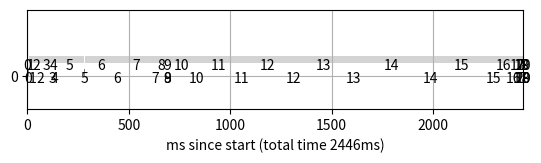

Here is the Python script that generated this plot:
"""
Make a "broken" horizontal bar plot, i.e., one with gaps
"""
import matplotlib.pyplot as plt

data = [[0,[0,0,1,0,2,0,3,8,4,8,5,27,6,27,7,28,8,28,9,62,10,62,11,63,12,63,13,121,14,121,15,121,16,121,17,134,18,134,19,134,20,134,21,281,22,281,23,282,24,282,25,443,26,443,27,443,28,443,29,630,30,630,31,630,32,630,33,691,34,691,35,691,36,691,37,691,38,691,39,691,40,691,41,832,42,832,43,832,44,832,45,1054,46,1054,47,1054,48,1054,49,1311,50,1311,51,1311,52,1311,53,1608,54,1608,55,1608,56,1608,57,1986,58,1986,59,1986,60,1986,61,2297,62,2297,63,2297,64,2297,65,2398,66,2398,67,2398,68,2398,69,2430,70,2430,71,2430,72,2430,73,2441,74,2441,75,2441,76,2441,77,2445,78,2445,79,2445,80,2445,81,2445,82,2445,83,2445]],
2446]
threadcount = len(data)-1
totaltime = data[-1]

fig, ax = plt.subplots()

threadcount = len(data)-1;
for i in range(0,threadcount):
    row = data[i][1]
    rowlen = len(row)
    lm = list()
    lq = list()
    for j in range(0,rowlen,4):
        piecenumber = row[j]//4
        code = row[j]%4
        start = row[j+1]
        stop = row[j+3]
        if code == 2:
            lq.append((start, stop - start))
            ax.text((start+stop)/2.0, i - 0.1, str(piecenumber),ha='center', va='center')
        else:
            lm.append((start, stop - start))
            ax.text((start+stop)/2.0, i + 0.3, str(piecenumber),ha='center', va='center')
    ax.broken_barh(lq, (i+0.0, 0.2), facecolors='grey')
    ax.broken_barh(lm, (i+0.4, 0.2), facecolors='lightgrey')

ax.set_ylim(-1, threadcount+1)
ax.set_xlim(0, totaltime)
ax.set_xlabel('ms since start (total time ' + str(totaltime) + 'ms)')
ax.set_yticks(list(range(0, threadcount)))
ax.set_yticklabels(list(range(0, threadcount)))
ax.grid(True)
ax.set_aspect((0.2*totaltime)/(threadcount+2));
plt.show()
